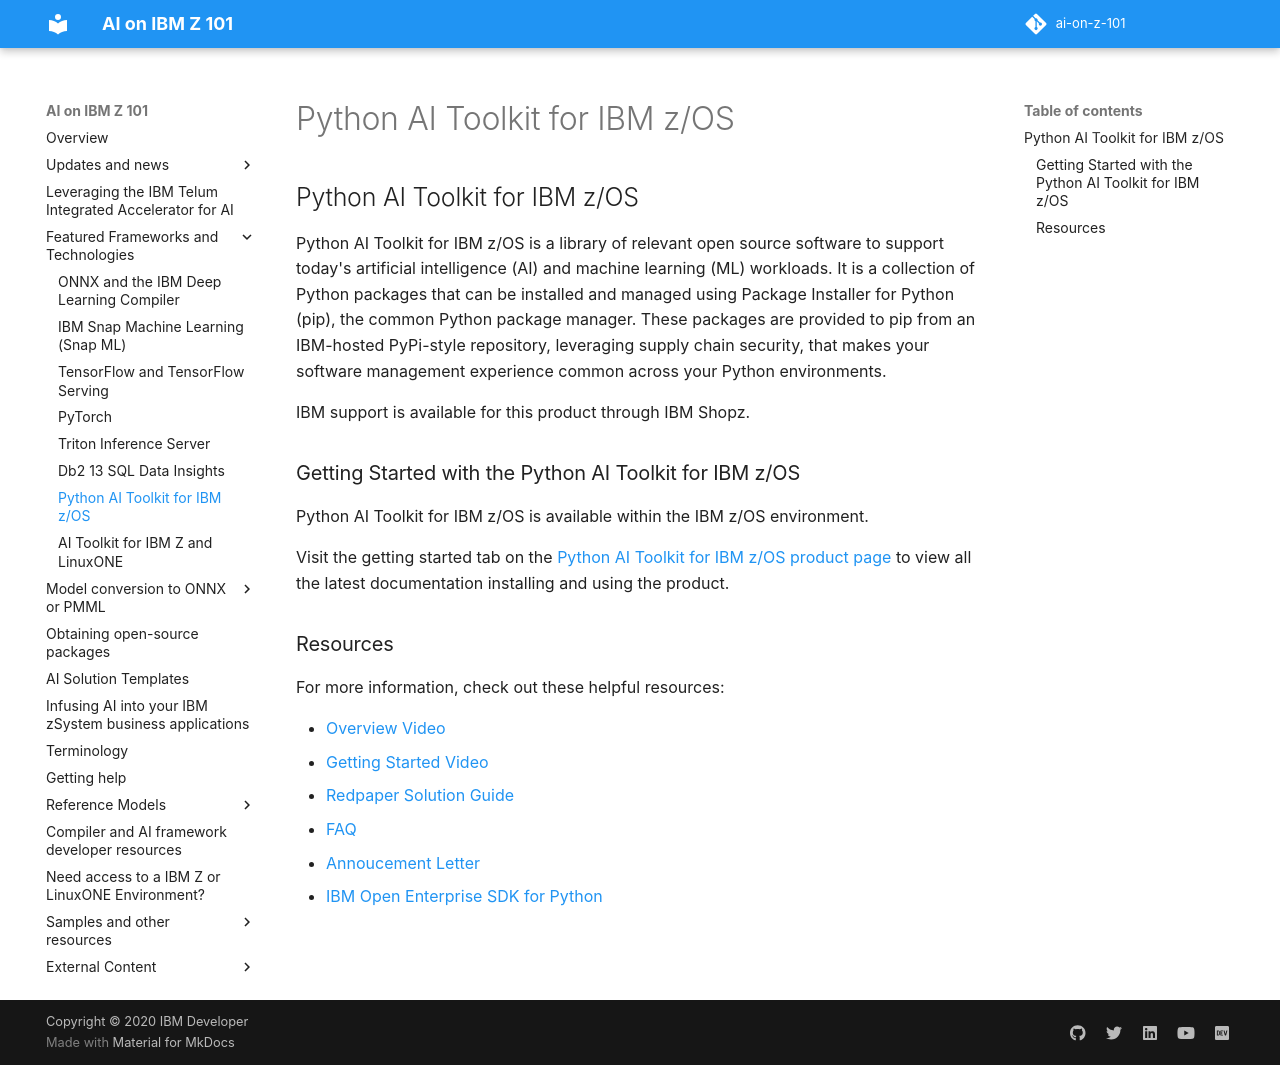

repository: IBM/ai-on-z-101 · page: pyaitoolkit/index.html · generator: mkdocs

## Python AI Toolkit for IBM z/OS 

Python AI Toolkit for IBM z/OS is a library of relevant open source software to support today's artificial intelligence (AI) and machine learning (ML) workloads. It is a collection of Python packages that can be installed and managed using Package Installer for Python (pip), the common Python package manager. These packages are provided to pip from an IBM-hosted PyPi-style repository, leveraging supply chain security, that makes your software management experience common across your Python environments.

IBM support is available for this product through IBM Shopz.

### Getting Started with the Python AI Toolkit for IBM z/OS ###

Python AI Toolkit for IBM z/OS is available within the IBM z/OS environment.

Visit the getting started tab on the [Python AI Toolkit for IBM z/OS product page](https://ibm-z-oss-oda.github.io/python_ai_toolkit_zos/) to view all the latest documentation installing and using the product.

### Resources ###

For more information, check out these helpful resources:

- [Overview Video](https://ibm.biz/zPAIT_overview)
- [Getting Started Video](https://ibm.biz/zPAIT_demo)
- [Redpaper Solution Guide](https://ibm.biz/zPAIT_redbook)
- [FAQ](https://ibm.biz/BdPnfS)
- [Annoucement Letter](https://ibm.biz/BdPnXX)
- [IBM Open Enterprise SDK for Python](https://www.ibm.com/products/open-enterprise-python-zos)
